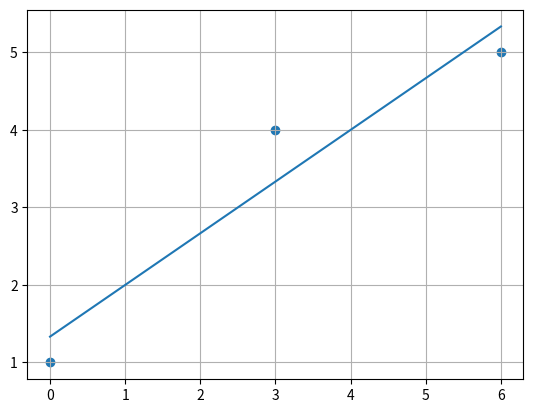

Recreate this plot in Python.
#!/usr/bin/env python3
# -*- coding: utf-8 -*-
"""
Created on Sun Apr  4 17:34:41 2021

[redacted]
"""


#This is the Task 2 example (fitted).

import numpy as np
import matplotlib.pyplot as plt

matX = np.array([[1, 1, 1], [0, 3, 6]])
matX =  matX.T #reshape this another way

matXT = matX.T

vecY = np.array([1, 4, 5])

matX_XT = matXT @ matX

matX_T_inv = np.linalg.inv(matX_XT) #The decimals in this are correct

matXT_vecY = matXT @ vecY

B = matX_T_inv @ matXT @ vecY #These decimals are correct

pred_vals = matX @ B #The fitted predicted values
#-------------

x_points = np.array([0, 3, 6])
y_points = np.array([1, 4, 5])

#y = np.array([1.33333333, 0.66666667, 2.66666667])

#You should plot the predicted values 
plt.scatter(x_points, y_points)
plt.grid()
plt.plot(x_points, pred_vals)
plt.show()


